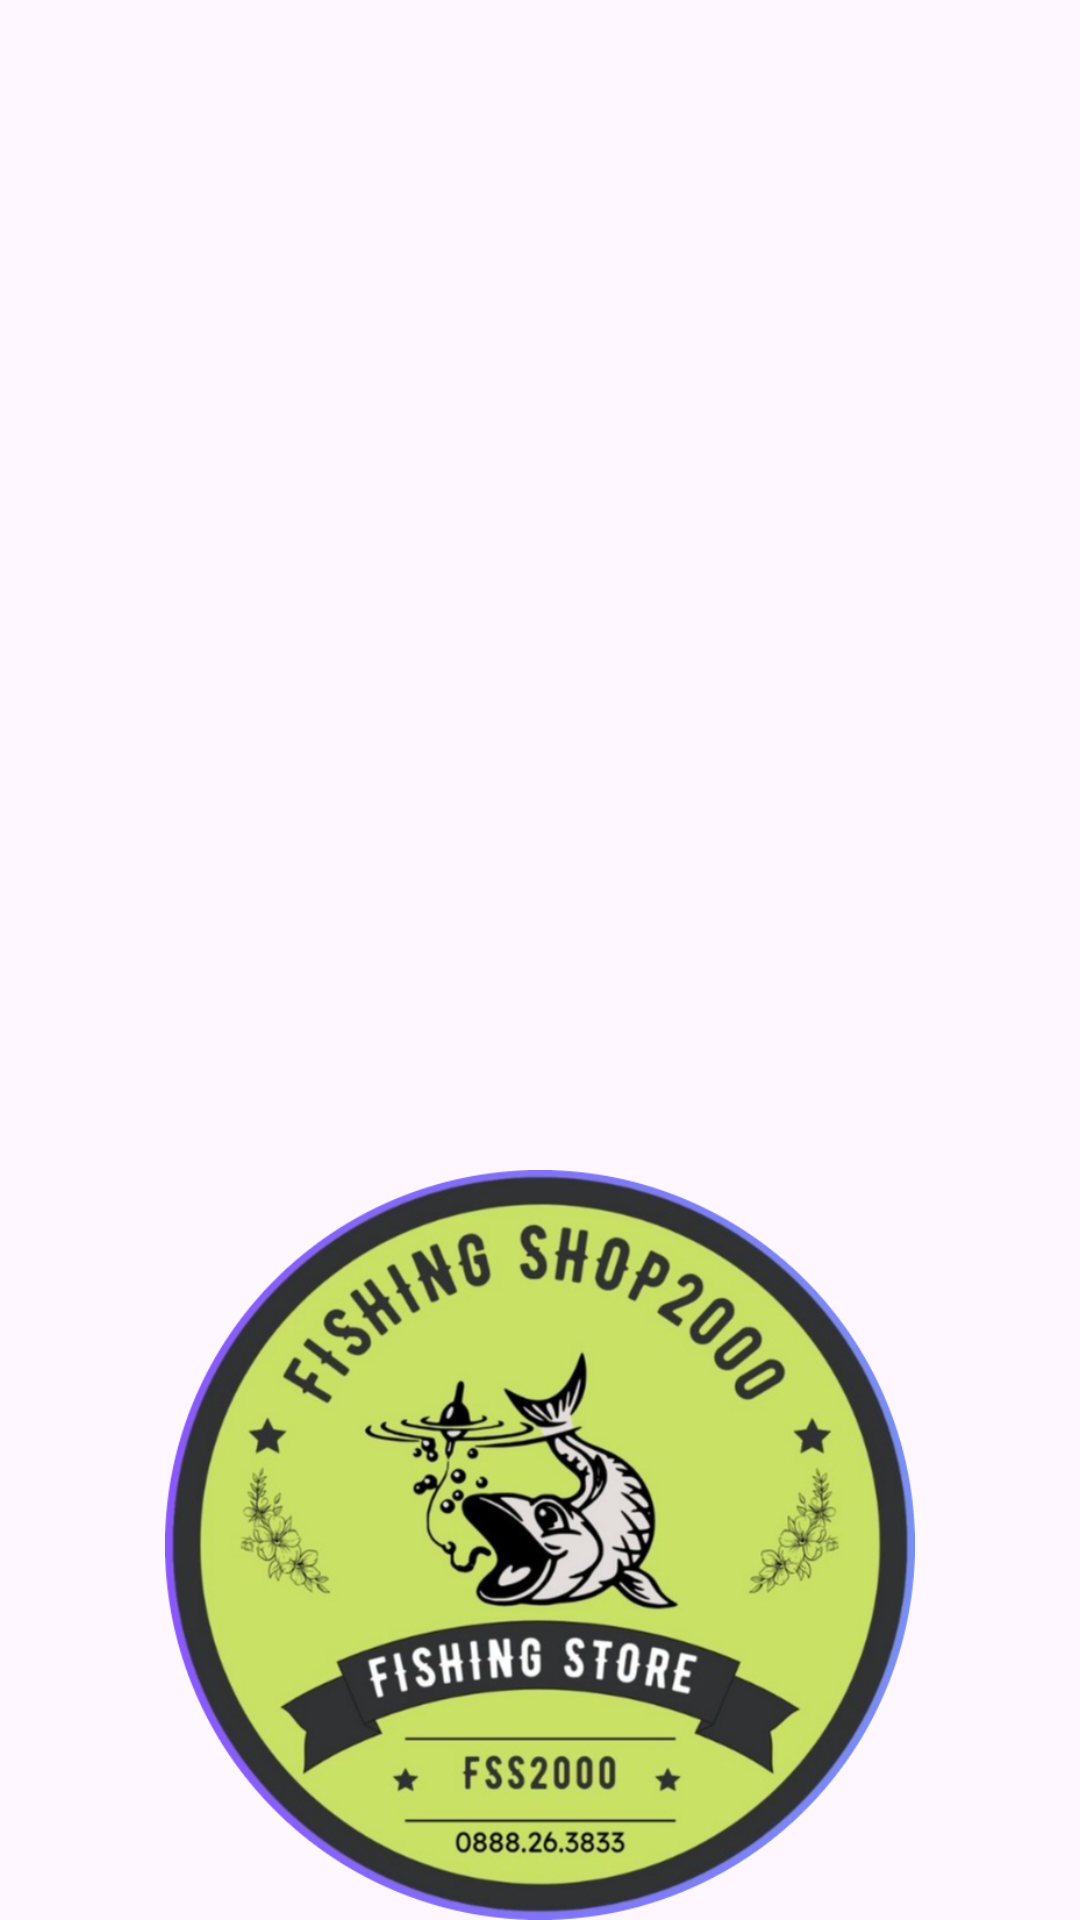

Produce the Android XML layout that renders to this screen, including the resource entries it uses.
<!-- AndroidManifest.xml: application theme Theme.Fishing_sales_manage -->
<!-- res/layout/activity_welcome.xml -->
<?xml version="1.0" encoding="utf-8"?>
<androidx.constraintlayout.motion.widget.MotionLayout xmlns:android="http://schemas.android.com/apk/res/android"
    xmlns:app="http://schemas.android.com/apk/res-auto"
    xmlns:tools="http://schemas.android.com/tools"
    android:layout_width="match_parent"
    android:layout_height="match_parent"
    android:gravity="center"
    android:orientation="vertical"
    app:layoutDescription="@xml/activity_welcome_scene"
    tools:context=".Activity.WelcomeActivity">


    <androidx.constraintlayout.widget.ConstraintLayout
        android:id="@+id/constraintLayout2"
        android:layout_width="250dp"
        android:layout_height="250dp"
        app:layout_constraintBottom_toBottomOf="parent"
        app:layout_constraintEnd_toEndOf="parent"
        app:layout_constraintStart_toStartOf="parent"
        app:layout_constraintTop_toTopOf="parent">

        <ImageView
            android:layout_width="250dp"
            android:layout_height="250dp"
            android:src="@drawable/logo_fishing1"
            app:layout_constraintBottom_toBottomOf="parent"
            app:layout_constraintEnd_toEndOf="parent"
            app:layout_constraintHorizontal_bias="1.0"
            app:layout_constraintStart_toStartOf="parent"
            app:layout_constraintTop_toTopOf="parent"
            app:layout_constraintVertical_bias="0.0" />

    </androidx.constraintlayout.widget.ConstraintLayout>


</androidx.constraintlayout.motion.widget.MotionLayout>
<!-- resources referenced by this layout -->
<resources>
  <!-- drawable logo_fishing1: jpg bitmap (drawable, 461501 bytes) -->
  <style name="Theme.Fishing_sales_manage" parent="Base.Theme.Fishing_sales_manage" />
  <style name="Base.Theme.Fishing_sales_manage" parent="Theme.Material3.DayNight.NoActionBar">
          
          
      </style>
</resources>
